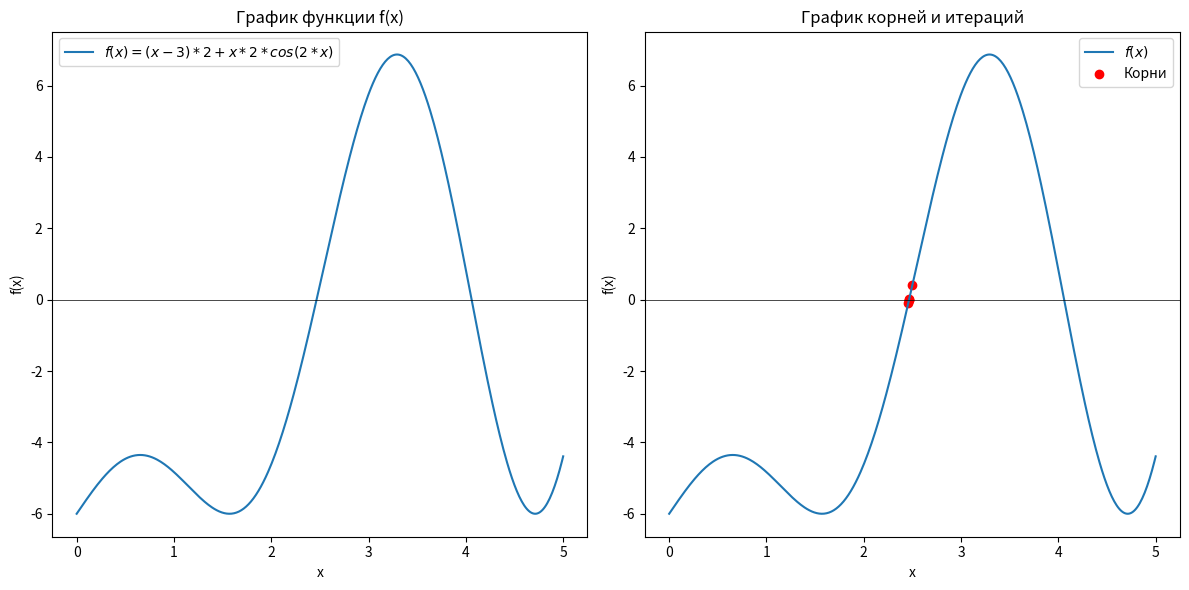

Write the Python code that produced this figure.
import numpy as np
import matplotlib.pyplot as plt


def f(x):
    return (x - 3) * 2 + x * 2 * np.cos(2 * x)


def df(x):
    return 2 * (x - 3) + 2 * x * np.cos(2 * x) - 4 * x * np.sin(2 * x)


def tangent_method(x0, epsilon):
    iterations = 0
    x_history = [x0]

    while True:
        iterations += 1
        x1 = x0 - f(x0) / df(x0)
        x_history.append(x1)
        if abs(x1 - x0) <= epsilon:
            break
        x0 = x1

    print(f"Приближенное значение корня: {x1:.3f}")
    print(f"Количество итераций: {iterations}")
    print(f"Погрешность: {abs(x1 - x0):.3f}")

    return x1, iterations, x_history


# Начальное приближение и точность
x0 = 2.5
epsilon = 1e-3

# Вызываем метод касательных
root, iterations, x_history = tangent_method(x0, epsilon)

# Построение графиков
x = np.linspace(0, 5, 400)
y = f(x)

plt.figure(figsize=(12, 6))

# График функции f(x)
plt.subplot(121)
plt.plot(x, y, label='$f(x)=(x-3)*2 + x*2*cos(2*x)$')
plt.axhline(0, color='black', linewidth=0.5)
plt.title('График функции f(x)')
plt.xlabel('x')
plt.ylabel('f(x)')
plt.legend()

# График корней и итераций
plt.subplot(122)
plt.plot(x, y, label='$f(x)$')
plt.scatter(x_history, f(np.array(x_history)), color='red', label='Корни')
plt.axhline(0, color='black', linewidth=0.5)
plt.title('График корней и итераций')
plt.xlabel('x')
plt.ylabel('f(x)')
plt.legend()

plt.tight_layout()
plt.show()
